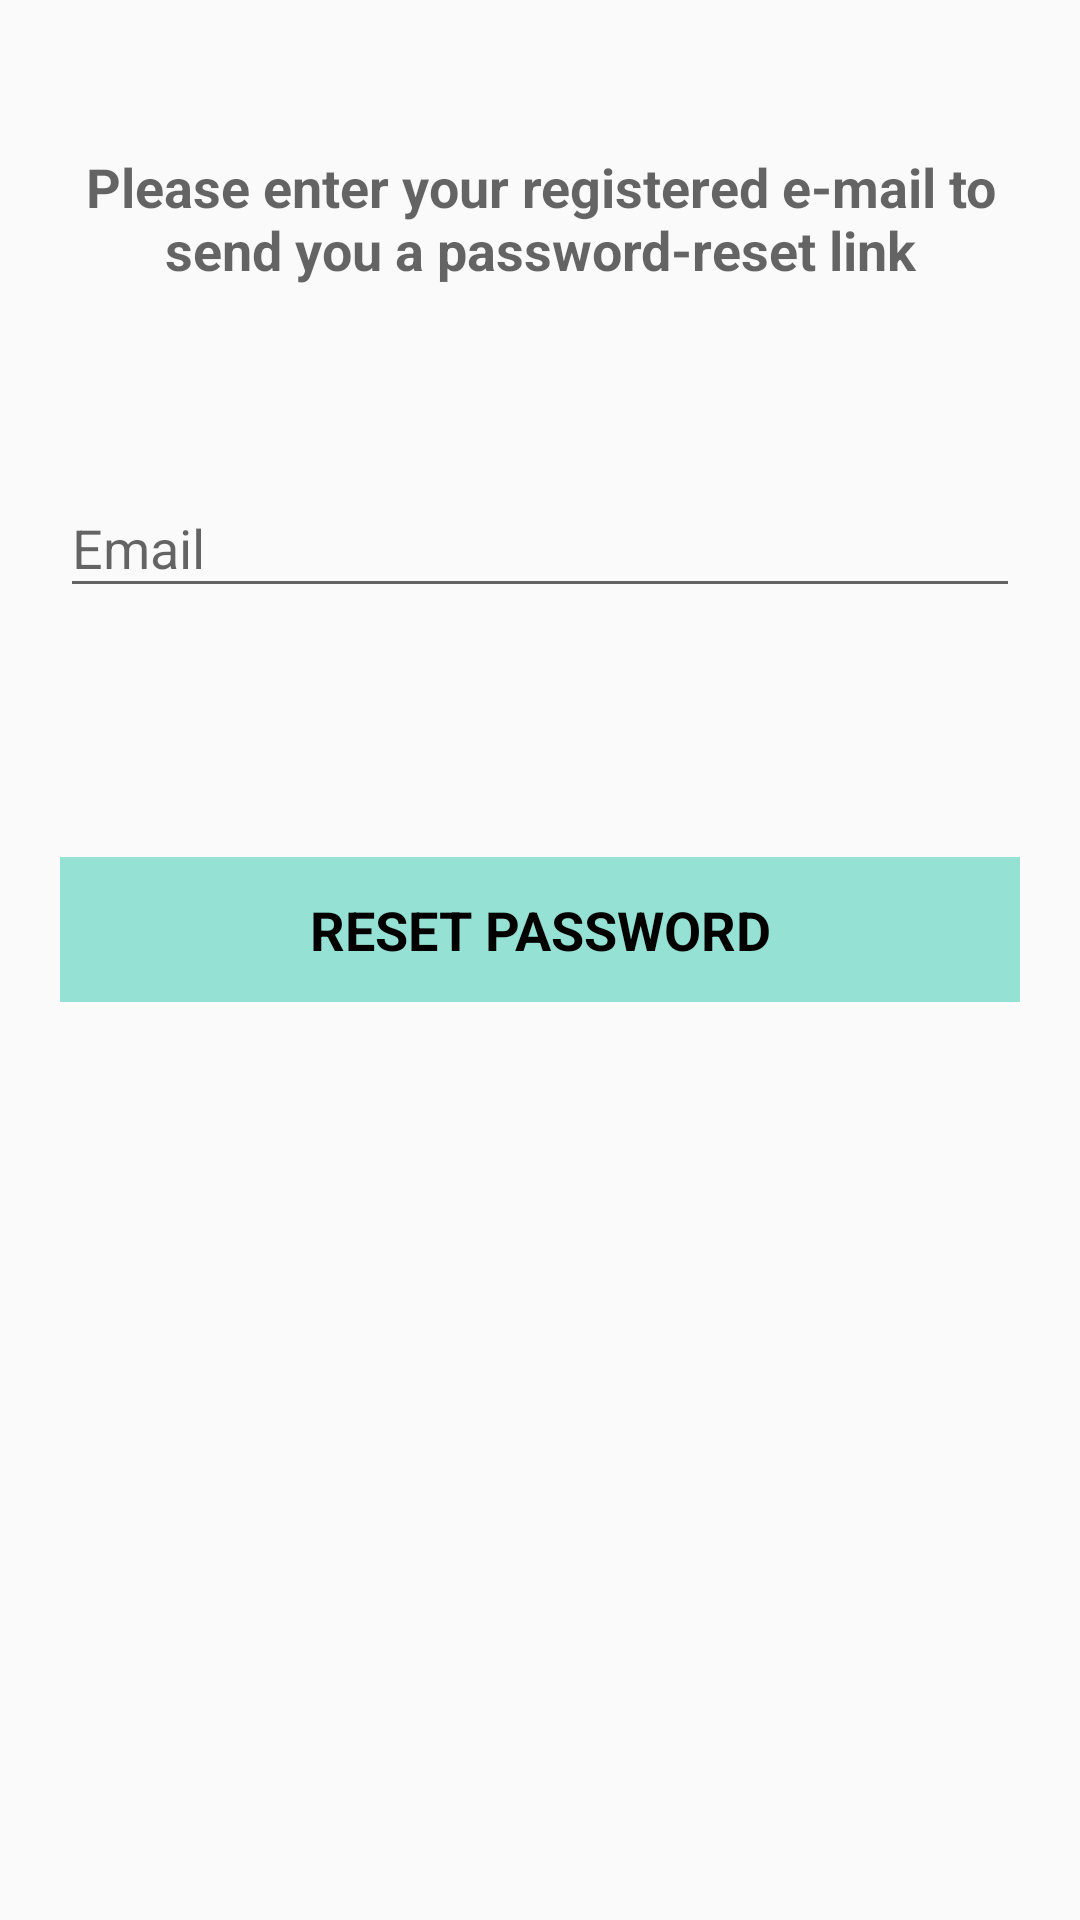

Produce the Android XML layout that renders to this screen, including the resource entries it uses.
<!-- AndroidManifest.xml: application theme Theme.ShareRent -->
<!-- res/layout/activity_reset_password.xml -->
<?xml version="1.0" encoding="utf-8"?>
<ScrollView xmlns:android="http://schemas.android.com/apk/res/android"
    xmlns:tools="http://schemas.android.com/tools"
    android:layout_width="match_parent"
    android:layout_height="match_parent"
    tools:context=".ResetPasswordActivity">

    <LinearLayout
        android:layout_width="match_parent"
        android:layout_height="wrap_content"
        android:orientation="vertical">

        <TextView
            style="@style/header_text"
            android:layout_marginTop="50dp"
            android:gravity="center"
            android:text="@string/reset_password_text"
            android:textAppearance="?android:textAppearanceMedium"
            android:textStyle="bold" />

        <com.google.android.material.textfield.TextInputLayout
            android:id="@+id/email_input_layout"
            style="@style/text_input_layout"
            android:layout_marginTop="35dp">

            <com.google.android.material.textfield.TextInputEditText
                android:id="@+id/registered_email"
                style="@style/email_input_edit_text"
                android:autofillHints="Email Address" />

        </com.google.android.material.textfield.TextInputLayout>

        <ProgressBar
            android:id="@+id/progress_bar"
            style="@style/progress_bar" />

        <FrameLayout
            style="@style/action_buttons_frame_layout"
            android:layout_marginTop="15dp"
            android:layout_marginBottom="60dp">

            <TextView
                android:id="@+id/send_link"
                style="@style/action_buttons"
                android:text="@string/action_reset_password" />

        </FrameLayout>

    </LinearLayout>

</ScrollView>
<!-- resources referenced by this layout -->
<resources>
  <string name="action_reset_password">Reset Password</string>
  <string name="reset_password_text">Please enter your registered e-mail to send you a password-reset link</string>
  <style name="action_buttons_frame_layout">
          <item name="android:layout_width">match_parent</item>
          <item name="android:layout_height">wrap_content</item>
          <item name="android:layout_marginTop">30dp</item>
          <item name="android:layout_marginBottom">20dp</item>
          <item name="android:layout_marginStart">20dp</item>
          <item name="android:layout_marginEnd">20dp</item>
          <item name="android:background">@color/color_primary</item>
      </style>
  <style name="email_input_edit_text">
          <item name="android:layout_width">match_parent</item>
          <item name="android:layout_height">wrap_content</item>
          <item name="android:hint">@string/email_hint</item>
          <item name="android:inputType">textEmailAddress</item>
      </style>
  <style name="header_text">
          <item name="android:layout_width">match_parent</item>
          <item name="android:layout_height">wrap_content</item>
          <item name="android:layout_marginTop">20dp</item>
          <item name="android:layout_marginBottom">20dp</item>
          <item name="android:layout_marginStart">20dp</item>
          <item name="android:layout_marginEnd">20dp</item>
          <item name="android:fontFamily">sans-serif</item>
      </style>
  <style name="progress_bar">
          <item name="android:layout_width">wrap_content</item>
          <item name="android:layout_height">wrap_content</item>
          <item name="android:layout_gravity">center</item>
          <item name="android:indeterminate">true</item>
          <item name="android:visibility">invisible</item>
      </style>
  <style name="text_input_layout">
          <item name="android:layout_width">match_parent</item>
          <item name="android:layout_height">wrap_content</item>
          <item name="android:layout_marginTop">20dp</item>
          <item name="android:layout_marginBottom">20dp</item>
          <item name="android:layout_marginStart">20dp</item>
          <item name="android:layout_marginEnd">20dp</item>
      </style>
  <style name="Theme.ShareRent" parent="Theme.AppCompat.Light.DarkActionBar">
          
          <item name="colorPrimary">@color/color_primary</item>
          <item name="colorPrimaryVariant">@color/color_primary_dark</item>
          <item name="colorOnPrimary">@color/black</item>
          
          <item name="colorSecondary">@color/color_primary</item>
          <item name="colorSecondaryVariant">@color/color_primary_dark</item>
          <item name="colorOnSecondary">@color/black</item>
          
          <item name="android:statusBarColor" tools:targetApi="l">?attr/colorPrimaryVariant</item>
          
          <item name="actionBarStyle">@style/Widget.AppTheme.ActionBar</item>
          <item name="actionBarTheme">@style/ThemeOverlay.AppTheme.ActionBar</item>
  
      </style>
  <color name="black">#FF000000</color>
  <color name="color_primary">#95E1D3</color>
  <string name="email_hint">Email</string>
  <color name="color_primary_dark">#64afa2</color>
  <style name="Widget.AppTheme.ActionBar" parent="Widget.AppCompat.ActionBar.Solid">
          
          <item name="elevation">0dp</item>
      </style>
  <style name="ThemeOverlay.AppTheme.ActionBar" parent="ThemeOverlay.AppCompat.Dark.ActionBar">
          
          <item name="android:textColorPrimary">@color/black</item>
          
          <item name="android:textColorSecondary">?android:textColorPrimary</item>
          
          <item name="actionMenuTextColor">?android:textColorPrimary</item>
          
          <item name="colorControlNormal">?android:textColorPrimary</item>
      </style>
</resources>
